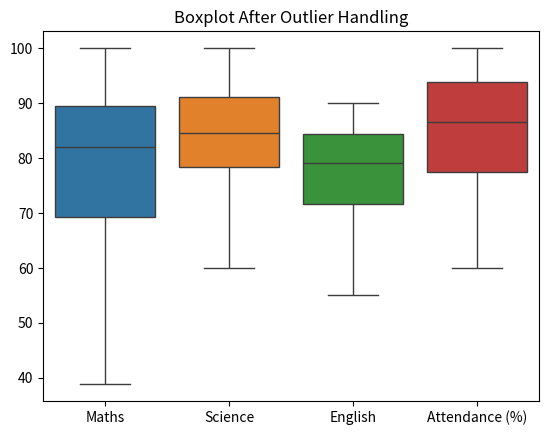
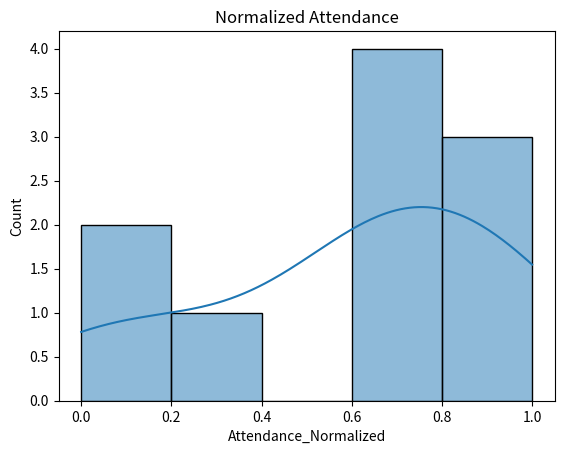

Here is the Python script that generated these plots, in order:
# pip install pandas numpy matplotlib seaborn  # Install required libraries

import pandas as pd  # For handling tabular data using DataFrame
import numpy as np  # For numerical operations
import matplotlib.pyplot as plt  # For plotting graphs
import seaborn as sns  # For advanced statistical visualization

# STEP 1: CREATE DATASET
data = {
    "Student_ID": [1, 2, 3, 4, 5, 6, 7, 8, 9, 10],  # Unique student IDs
    "Name": ["A", "B", "C", "D", "E", "F", "G", "H", "I", "J"],
    # Student names
    "Maths": [85, 90, np.nan, 35, 95, 88, 76, 120, 67, 54],
    # Maths marks (contains missing value and inconsistency)
    "Science": [78, 85, 88, np.nan, 92, 84, 79, 300, 70, 60],
    # Science marks (contains missing value and extreme value)
    "English": [80, 82, 85, 70, np.nan, 86, 78, 90, 65, 55],
    # English marks (contains missing value)
    "Attendance (%)": [90, 95, 85, 60, 98, np.nan, 88, 110, 75, 65],
    # Attendance percentage (contains missing value and invalid value >100)
}

df = pd.DataFrame(data)
# Converts dictionary into DataFrame/table format

print("\nOriginal Dataset:\n", df)
# Output: Displays original dataset with missing values and inconsistencies


# STEP 2: HANDLE MISSING VALUES
print("\nMissing Values:\n", df.isnull().sum())
# Output: Shows number of null values in each column

# Using mean imputation
for col in ["Maths", "Science", "English", "Attendance (%)"]:
    df[col] = df[col].fillna(df[col].mean())
    # Replaces missing values with column mean/average

# HANDLE INCONSISTENCIES
# Valid range: 0 to 100
for col in ["Maths", "Science", "English", "Attendance (%)"]:

    df[col] = np.where(df[col] > 100, 100, df[col])
    # Values greater than 100 replaced with 100

    df[col] = np.where(df[col] < 0, 0, df[col])
    # Values less than 0 replaced with 0

print("\nAfter Handling Missing Values & Inconsistencies:\n", df)
# Output: Displays cleaned dataset after fixing null and invalid values


# DETECT OUTLIERS (IQR)


def detect_outliers(column):
    # Function to calculate outlier boundaries using IQR method

    Q1 = column.quantile(0.25)
    # First Quartile (25%)

    Q3 = column.quantile(0.75)
    # Third Quartile (75%)

    IQR = Q3 - Q1
    # Interquartile Range

    lower = Q1 - 1.5 * IQR
    # Lower boundary for outliers

    upper = Q3 + 1.5 * IQR
    # Upper boundary for outliers

    return lower, upper
    # Returns lower and upper limits


for col in ["Maths", "Science", "English", "Attendance (%)"]:
    lower, upper = detect_outliers(df[col])
    # Detects outlier boundaries

    print(f"{col}: Lower={lower}, Upper={upper}")
    # Output: Displays outlier range for each column


# HANDLE OUTLIERS
# Using Winsorization
for col in ["Maths", "Science", "English", "Attendance (%)"]:

    lower, upper = detect_outliers(df[col])
    # Gets lower and upper limits

    df[col] = np.clip(df[col], lower, upper)
    # Replaces extreme values outside range with nearest boundary value

print("\nAfter Outlier Handling:\n", df)
# Output: Displays dataset after handling outliers


# DATA TRANSFORMATION
# Min-Max Normalization (0–1 scaling)

df["Attendance_Normalized"] = (df["Attendance (%)"] - df["Attendance (%)"].min()) / (
    df["Attendance (%)"].max() - df["Attendance (%)"].min()
)
# Converts Attendance values between 0 and 1

print("\nAfter Transformation:\n", df)
# Output: Shows normalized attendance column added


# VISUALIZATION

plt.figure()
sns.boxplot(data=df[["Maths", "Science", "English", "Attendance (%)"]])
# Output: Boxplot showing spread and outliers after cleaning

plt.title("Boxplot After Outlier Handling")
plt.show()


plt.figure()
sns.histplot(df["Attendance_Normalized"], kde=True)
# Output: Histogram showing normalized attendance distribution

plt.title("Normalized Attendance")
plt.show()


# FINAL OUTPUT
print("\nFinal Clean Dataset:\n", df)
# Output: Displays final cleaned and transformed dataset


# ============================================================
# COMPLETE OUTPUT EXPLANATION
# ============================================================

# 1. Original Dataset Output
# Displays raw dataset containing:
# Missing values (NaN)
# Invalid values like 120, 300, 110
# Used before preprocessing starts.

# 2. Missing Values Output
# Shows total null values in each column.
# Example:
# Maths may contain 1 missing value.
# Science may contain 1 missing value.

# 3. Mean Imputation Output
# Missing numerical values replaced using average value.
# Example:
# Missing Maths mark replaced with average Maths marks.

# 4. Inconsistency Handling Output
# Values greater than 100 replaced with 100.
# Values less than 0 replaced with 0.
# Example:
# 120 becomes 100
# 300 becomes 100
# 110 becomes 100

# 5. Outlier Detection Output
# IQR method calculates lower and upper boundaries.
# Example:
# Maths: Lower=40, Upper=120
# Values outside this range are treated as outliers.

# 6. Outlier Handling Output
# Winsorization limits extreme values to nearest valid boundary.
# Prevents outliers from affecting analysis heavily.

# 7. Transformation Output
# Attendance_Normalized column added.
# Values converted between 0 and 1 using Min-Max Scaling.
# Example:
# Minimum attendance becomes 0
# Maximum attendance becomes 1

# 8. Boxplot Output
# Displays:
# Median
# Spread of marks
# Outliers after cleaning
# Helps visualize data distribution.

# 9. Histogram Output
# Shows normalized attendance distribution.
# KDE curve displays probability density smoothly.

# 10. Final Clean Dataset Output
# Displays fully cleaned dataset after:
# Missing value handling
# Inconsistency correction
# Outlier treatment
# Normalization

# Overall Aim:
# This program demonstrates complete Data Cleaning,
# Data Transformation, Outlier Detection,
# Outlier Handling, and Visualization
# using Student Performance Dataset.
